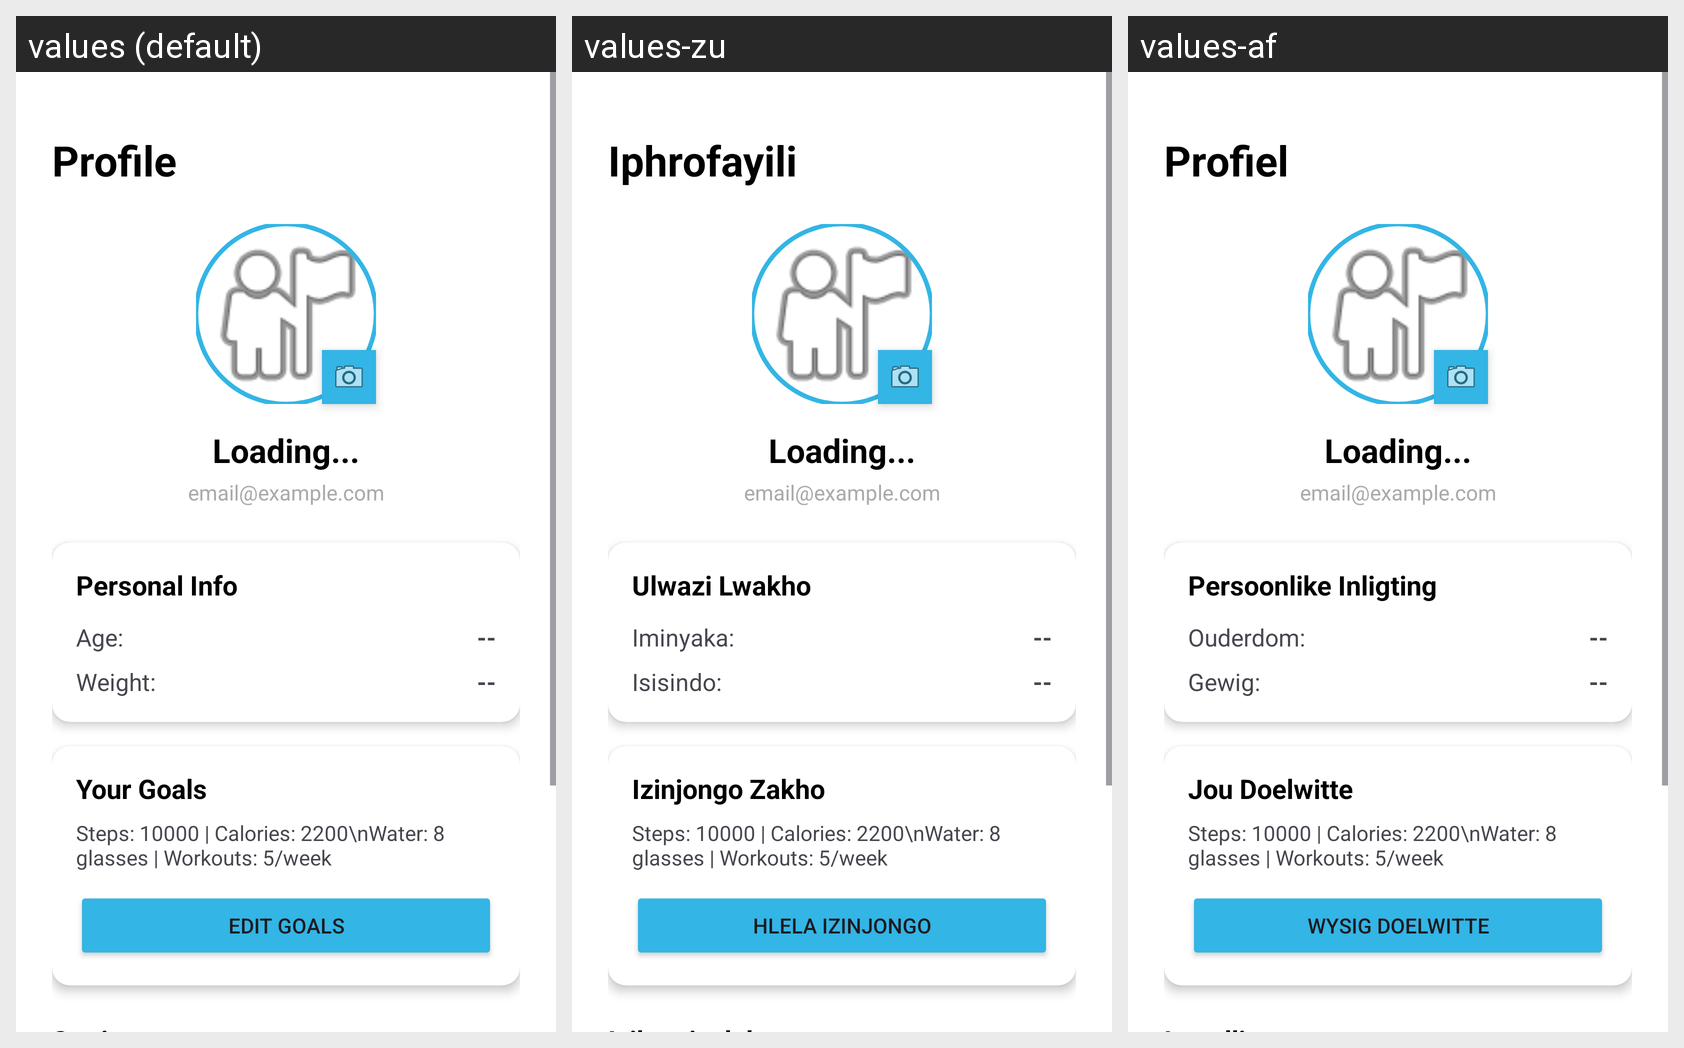

The same Android screen rendered under several of its app's locales, left to right. List the strings drawn on it with the default value and each locale's translation.
Android screen res/layout/fragment_profile.xml rendered under 3 locales, left to right: values (default), values-zu, values-af. Device: Nexus 5 (rendered at 1080×1920; each locale shown at half size, 540×960, under a caption strip naming it); theme Theme.PROG7314_Part1.
Strings drawn on this screen, with the default value and each locale's value (text and hints the layout hard-codes, and strings that could not be matched under every locale, appear in the picture but are not listed):

profile
  values: Profile
  values-zu: Iphrofayili
  values-af: Profiel

personal_info
  values: Personal Info
  values-zu: Ulwazi Lwakho
  values-af: Persoonlike Inligting

age
  values: Age:
  values-zu: Iminyaka:
  values-af: Ouderdom:

weight
  values: Weight:
  values-zu: Isisindo:
  values-af: Gewig:

your_goals
  values: Your Goals
  values-zu: Izinjongo Zakho
  values-af: Jou Doelwitte

edit_goals
  values: Edit Goals
  values-zu: Hlela Izinjongo
  values-af: Wysig Doelwitte
